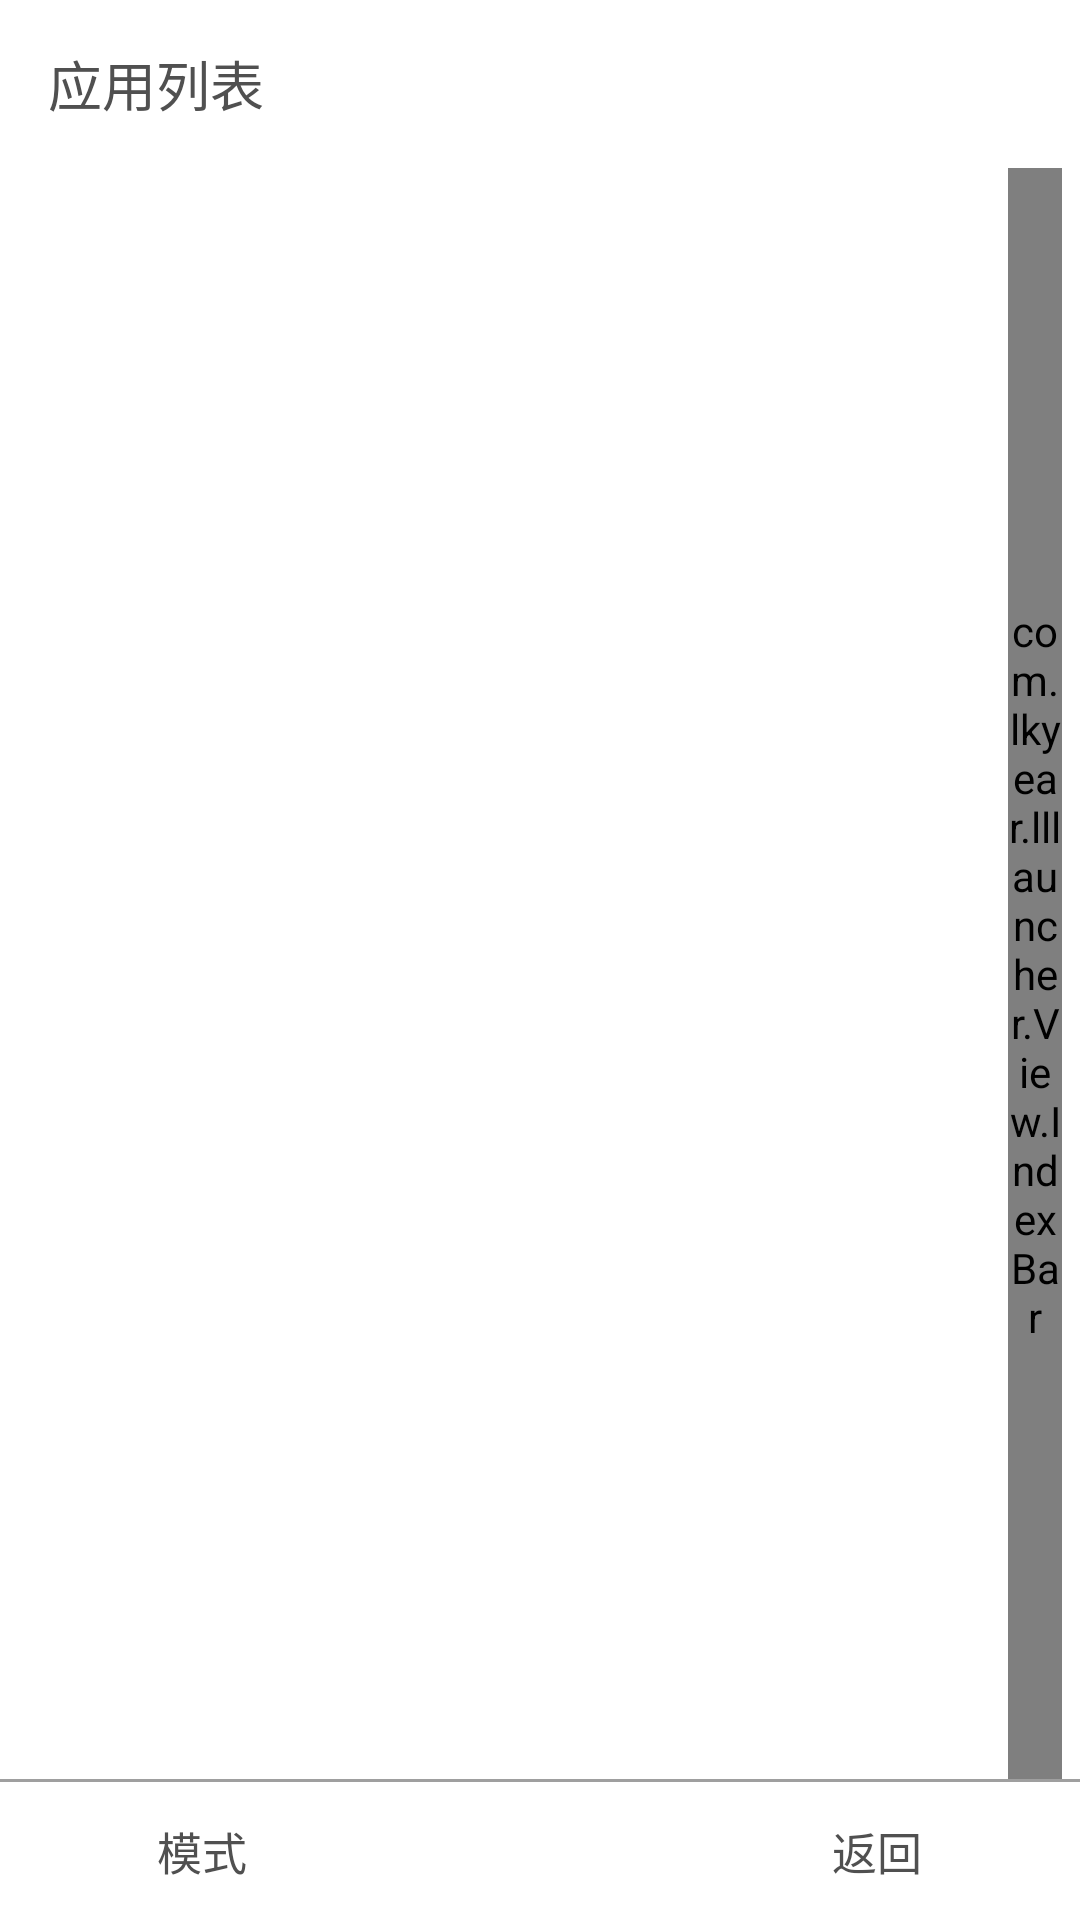

Reconstruct the res/layout file that produces this screen, plus the resources it refers to.
<!-- AndroidManifest.xml: fallback theme Theme.MaterialComponents.DayNight.NoActionBar -->
<!-- res/layout/launcher_pages_apps_layout.xml -->
<?xml version="1.0" encoding="utf-8"?>
<LinearLayout xmlns:android="http://schemas.android.com/apk/res/android"
    android:layout_width="match_parent"
    android:layout_height="match_parent"
    android:orientation="vertical"
    android:background="#EEFFFFFF">

    <LinearLayout
        android:id="@+id/launcher_home_apps_title_layout"
        android:layout_width="match_parent"
        android:layout_height="56dp"
        android:layout_marginLeft="16dp"
        android:orientation="horizontal">

        <TextView
            android:id="@+id/launcher_home_apps_title"
            android:layout_width="wrap_content"
            android:layout_height="match_parent"
            android:layout_weight="1"
            android:gravity="center|start"
            android:text="应用列表"
            android:textSize="18dp"
            android:textColor="#505050"/>

    </LinearLayout>

    <RelativeLayout
        android:layout_width="match_parent"
        android:layout_height="wrap_content"
        android:layout_weight="1">

        <RelativeLayout
            android:layout_width="match_parent"
            android:layout_height="match_parent">

            <android.support.v7.widget.RecyclerView
                android:id="@+id/launcher_home_apps_rl"
                android:layout_width="match_parent"
                android:layout_height="match_parent"
                android:layout_marginLeft="6dp"
                android:layout_toLeftOf="@+id/launcher_home_apps_index_bar"/>

            <com.lkyear.lllauncher.View.IndexBar
                android:id="@+id/launcher_home_apps_index_bar"
                android:layout_width="18dp"
                android:layout_marginRight="6dp"
                android:layout_height="match_parent"
                android:layout_alignParentRight="true"/>

        </RelativeLayout>

        <TextView
            android:id="@+id/launcher_home_apps_text_view"
            android:layout_width="50dp"
            android:layout_height="50dp"
            android:layout_centerHorizontal="true"
            android:layout_centerVertical="true"
            android:background="@drawable/res_home_apps_textview_background"
            android:gravity="center"
            android:textColor="@color/colorAccent"
            android:text="A"
            android:textSize="30.0dp"
            android:visibility="invisible"
            android:elevation="3dp"/>

        <ProgressBar
            android:id="@+id/launcher_home_apps_progressbar"
            android:layout_width="60dp"
            android:layout_height="60dp"
            android:layout_centerHorizontal="true"
            android:layout_centerVertical="true"
            android:visibility="invisible" />

    </RelativeLayout>

    <RelativeLayout
        android:layout_width="match_parent"
        android:layout_height="1dp"
        android:background="#60000000"></RelativeLayout>

    <LinearLayout
        android:layout_width="match_parent"
        android:layout_height="46dp">

        <TextView
            android:id="@+id/launcher_home_apps_menu"
            android:background="?android:attr/selectableItemBackground"
            android:layout_width="wrap_content"
            android:layout_height="match_parent"
            android:layout_weight="1"
            android:gravity="center"
            android:textColor="#505050"
            android:textSize="15dp"
            android:text="模式"/>

        <TextView
            android:layout_width="90dp"
            android:layout_height="match_parent"/>

        <TextView
            android:id="@+id/launcher_home_apps_back"
            android:background="?android:attr/selectableItemBackground"
            android:layout_width="wrap_content"
            android:layout_height="match_parent"
            android:layout_weight="1"
            android:gravity="center"
            android:textColor="#505050"
            android:textSize="15dp"
            android:text="返回"/>

    </LinearLayout>

</LinearLayout>
<!-- resources referenced by this layout -->
<resources>
  <color name="colorAccent">#575757</color>
  <!-- drawable res_home_apps_textview_background (drawable) -->
  <?xml version="1.0" encoding="utf-8"?>
  <shape xmlns:android="http://schemas.android.com/apk/res/android"
      android:shape="oval">
      <solid android:color="@color/colorPrimary"/>
      <corners android:radius="5dp" />
  </shape>
  <color name="colorPrimary">#FFFFFF</color>
</resources>
